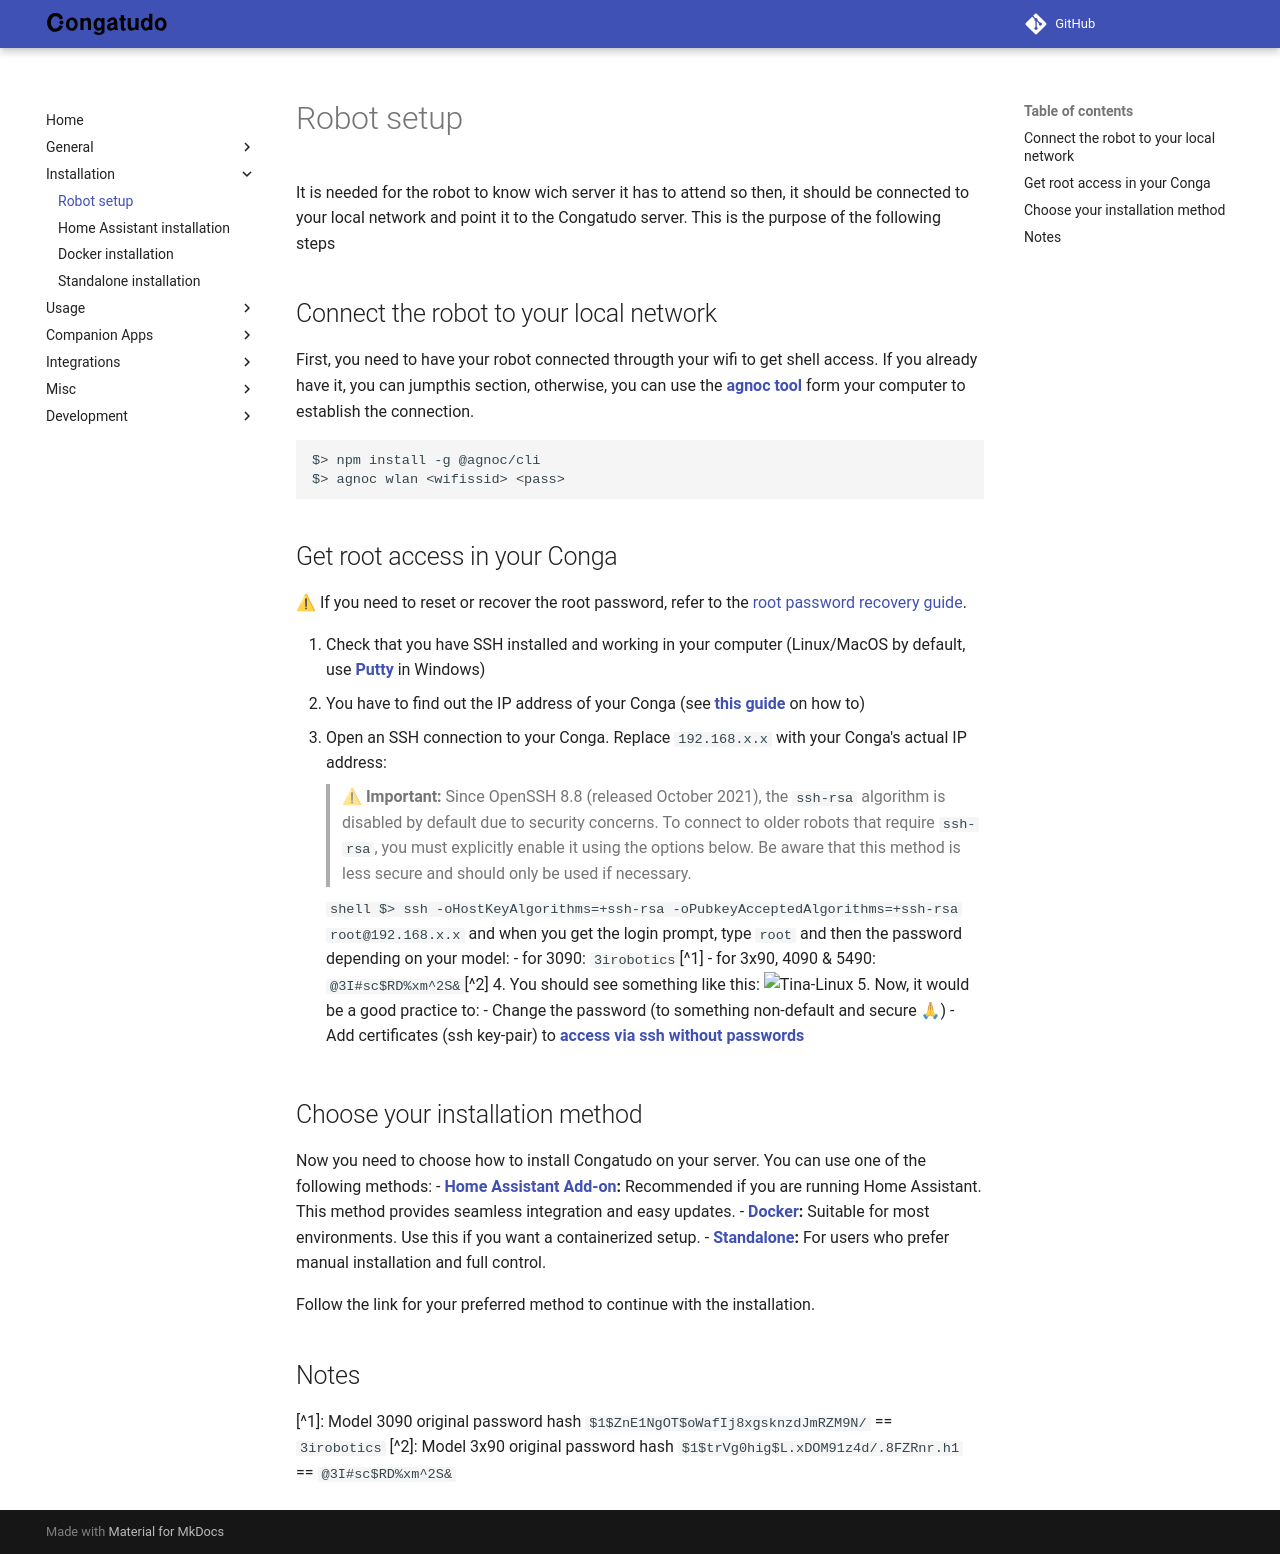

repository: congatudo/Congatudo · page: installation/robot-setup/index.html · generator: mkdocs

---
title: Robot setup
category: Installation
order: 1
---

# Robot setup
It is needed for the robot to know wich server it has to attend so then, it should be connected to your local network and point it to the Congatudo server. This is the purpose of the following steps

## Connect the robot to your local network
First, you need to have your robot connected througth your wifi to get shell access. If you already have it, you can jumpthis section, otherwise, you can use the **[agnoc tool](https://github.com/congatudo/agnoc)** form your computer to establish the connection.

```shell
$> npm install -g @agnoc/cli 
$> agnoc wlan <wifissid> <pass>
```

## Get root access in your Conga

⚠ If you need to reset or recover the root password, refer to the [root password recovery guide](../misc/recovery-root-password.md).

1. Check that you have SSH installed and working in your computer (Linux/MacOS by default, use **[Putty](https://www.chiark.greenend.org.uk/~sgtatham/putty/)** in Windows)
2. You have to find out the IP address of your Conga (see **[this guide](https://techwiser.com/find-ip-address-of-any-device/)** on how to)
3. Open an SSH connection to your Conga. Replace `192.168.x.x` with your Conga's actual IP address:

	> ⚠ **Important:** Since OpenSSH 8.8 (released October 2021), the `ssh-rsa` algorithm is disabled by default due to security concerns. To connect to older robots that require `ssh-rsa`, you must explicitly enable it using the options below. Be aware that this method is less secure and should only be used if necessary.

	```shell
	$> ssh -oHostKeyAlgorithms=+ssh-rsa -oPubkeyAcceptedAlgorithms=+ssh-rsa root@192.168.x.x
	```
	and when you get the login prompt, type `root` and then the password depending on your model:
	 - for 3090: `3irobotics`[^1]
	 - for 3x90, 4090 & 5490: `@3I#sc$RD%xm^2S&`[^2]
4. You should see something like this:
![Tina-Linux](https://github.com/congatudo/stuff/blob/master/docs/assets/tina-linux.png)
5. Now, it would be a good practice to:
   - Change the password (to something non-default and secure 🙏)
   - Add certificates (ssh key-pair) to **[access via ssh without passwords](../misc/add-ssh-key.md)**

## Choose your installation method
Now you need to choose how to install Congatudo on your server. You can use one of the following methods:
- **[Home Assistant Add-on](./home-assistant-installation.md):** Recommended if you are running Home Assistant. This method provides seamless integration and easy updates.
- **[Docker](./docker-installation.md):** Suitable for most environments. Use this if you want a containerized setup.
- **[Standalone](./standalone-installation.md):** For users who prefer manual installation and full control.

Follow the link for your preferred method to continue with the installation.

## Notes
[^1]: Model 3090 original password hash `$1$ZnE1NgOT$oWafIj8xgsknzdJmRZM9N/` == `3irobotics`
[^2]: Model 3x90 original password hash `$1$trVg0hig$L.xDOM91z4d/.8FZRnr.h1` == `@3I#sc$RD%xm^2S&`
